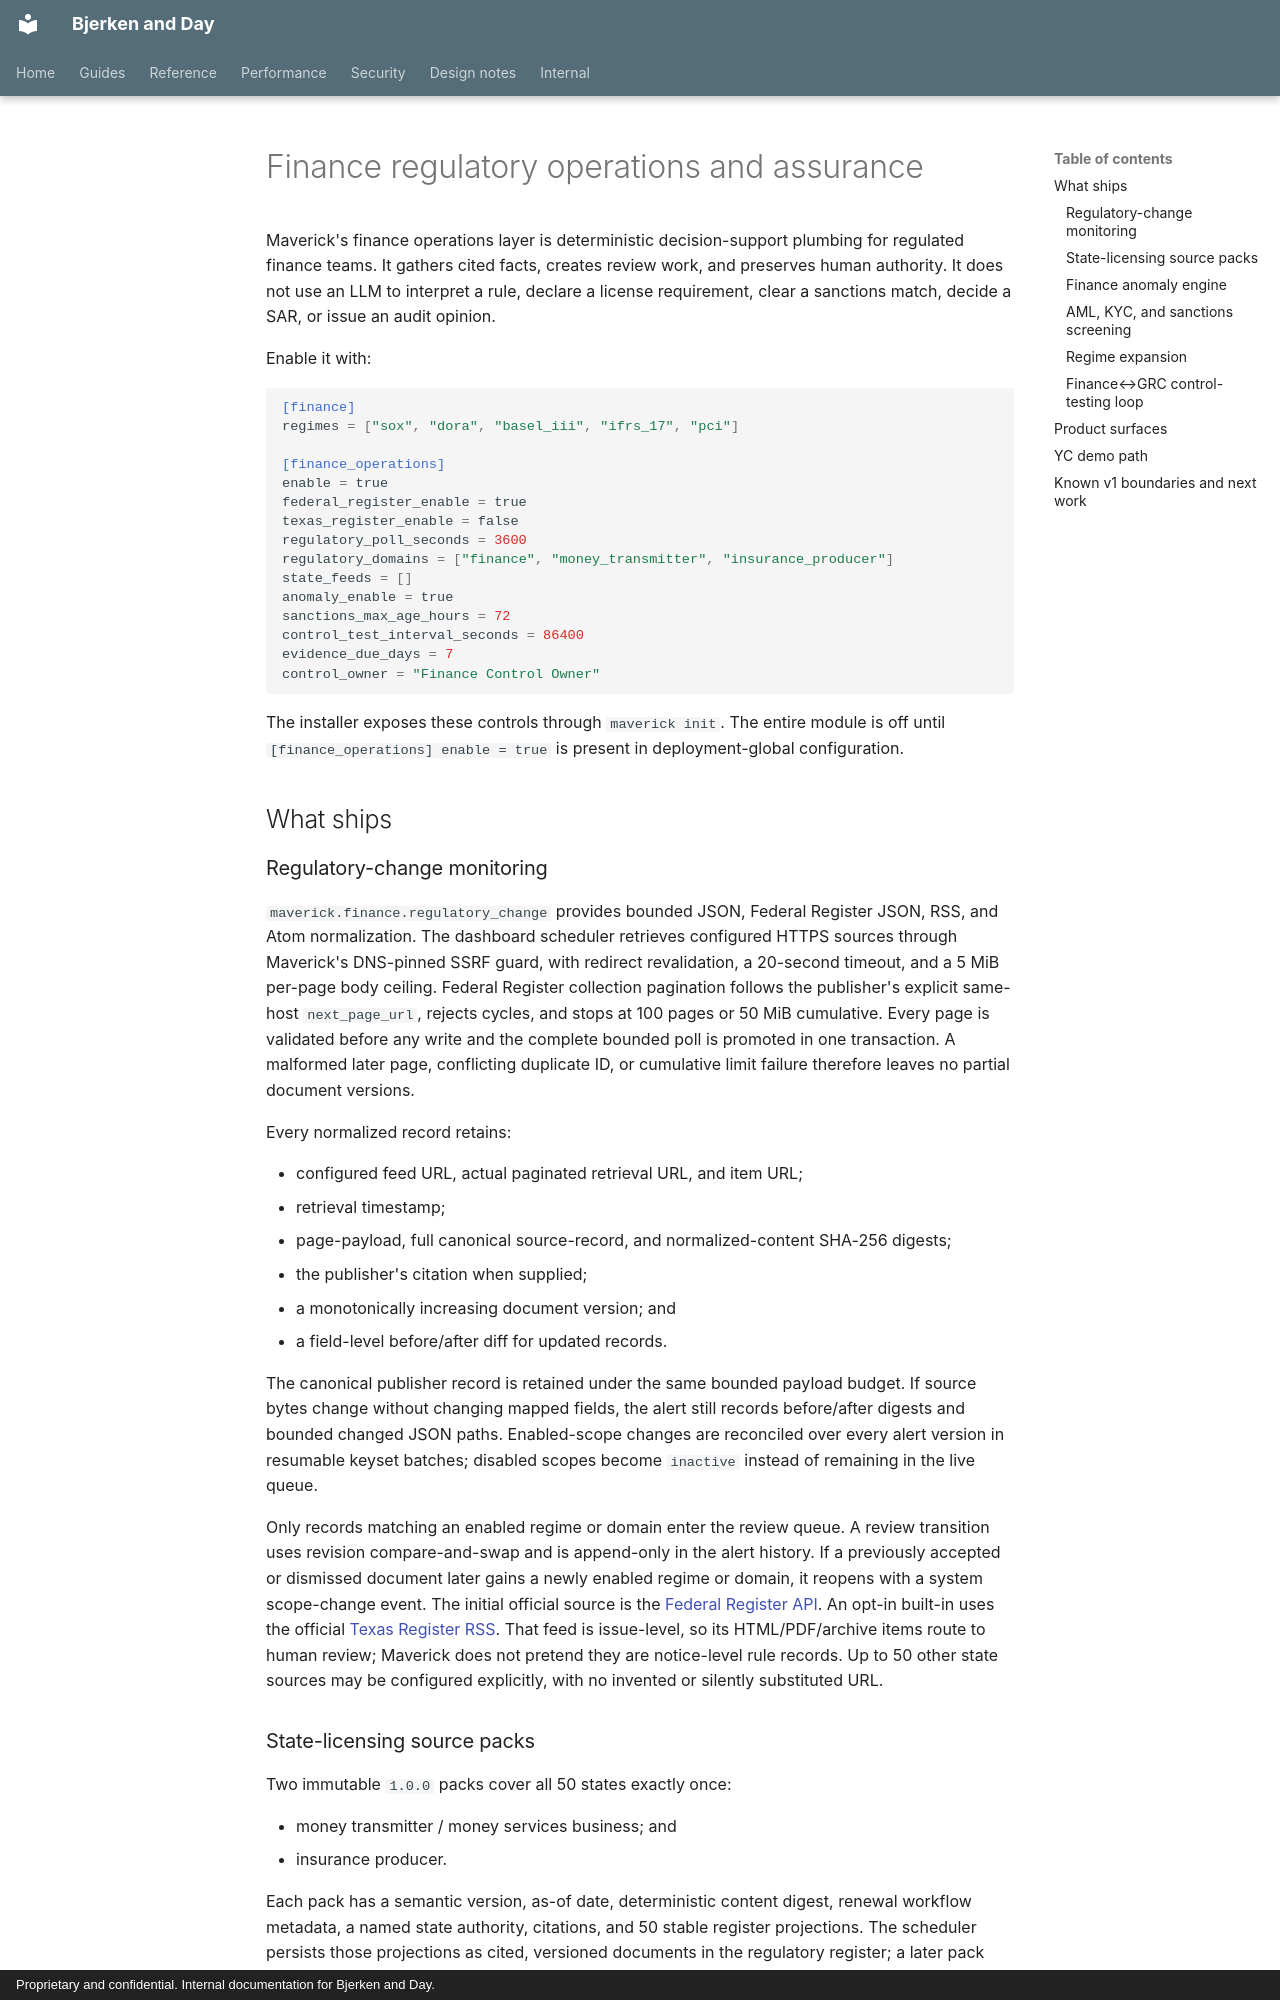

repository: Daybreak-AI-Labs/Law_Firm · page: FINANCE_OPERATIONS/index.html · generator: mkdocs · copyright: Proprietary and confidential. Internal documentation for Bjerken and Day.

# Finance regulatory operations and assurance

Maverick's finance operations layer is deterministic decision-support plumbing
for regulated finance teams. It gathers cited facts, creates review work, and
preserves human authority. It does not use an LLM to interpret a rule, declare a
license requirement, clear a sanctions match, decide a SAR, or issue an audit
opinion.

Enable it with:

```toml
[finance]
regimes = ["sox", "dora", "basel_iii", "ifrs_17", "pci"]

[finance_operations]
enable = true
federal_register_enable = true
texas_register_enable = false
regulatory_poll_seconds = 3600
regulatory_domains = ["finance", "money_transmitter", "insurance_producer"]
state_feeds = []
anomaly_enable = true
sanctions_max_age_hours = 72
control_test_interval_seconds = 86400
evidence_due_days = 7
control_owner = "Finance Control Owner"
```

The installer exposes these controls through `maverick init`. The entire module
is off until `[finance_operations] enable = true` is present in deployment-global
configuration.

## What ships

### Regulatory-change monitoring

`maverick.finance.regulatory_change` provides bounded JSON, Federal Register
JSON, RSS, and Atom normalization. The dashboard scheduler retrieves configured
HTTPS sources through Maverick's DNS-pinned SSRF guard, with redirect
revalidation, a 20-second timeout, and a 5 MiB per-page body ceiling. Federal
Register collection pagination follows the publisher's explicit same-host
`next_page_url`, rejects cycles, and stops at 100 pages or 50 MiB cumulative.
Every page is validated before any write and the complete bounded poll is
promoted in one transaction. A malformed later page, conflicting duplicate ID,
or cumulative limit failure therefore leaves no partial document versions.

Every normalized record retains:

- configured feed URL, actual paginated retrieval URL, and item URL;
- retrieval timestamp;
- page-payload, full canonical source-record, and normalized-content SHA-256 digests;
- the publisher's citation when supplied;
- a monotonically increasing document version; and
- a field-level before/after diff for updated records.

The canonical publisher record is retained under the same bounded payload
budget. If source bytes change without changing mapped fields, the alert still
records before/after digests and bounded changed JSON paths. Enabled-scope
changes are reconciled over every alert version in resumable keyset batches;
disabled scopes become `inactive` instead of remaining in the live queue.

Only records matching an enabled regime or domain enter the review queue. A
review transition uses revision compare-and-swap and is append-only in the alert
history. If a previously accepted or dismissed document later gains a newly
enabled regime or domain, it reopens with a system scope-change event. The initial official
source is the [Federal Register API](https://www.federalregister.gov/developers/documentation/api/v1).
An opt-in built-in uses the official [Texas Register RSS](https://www.sos.state.tx.us/texreg/texreg.xml).
That feed is issue-level, so its HTML/PDF/archive items route to human review;
Maverick does not pretend they are notice-level rule records. Up to 50 other
state sources may be configured explicitly, with no invented or silently
substituted URL.
